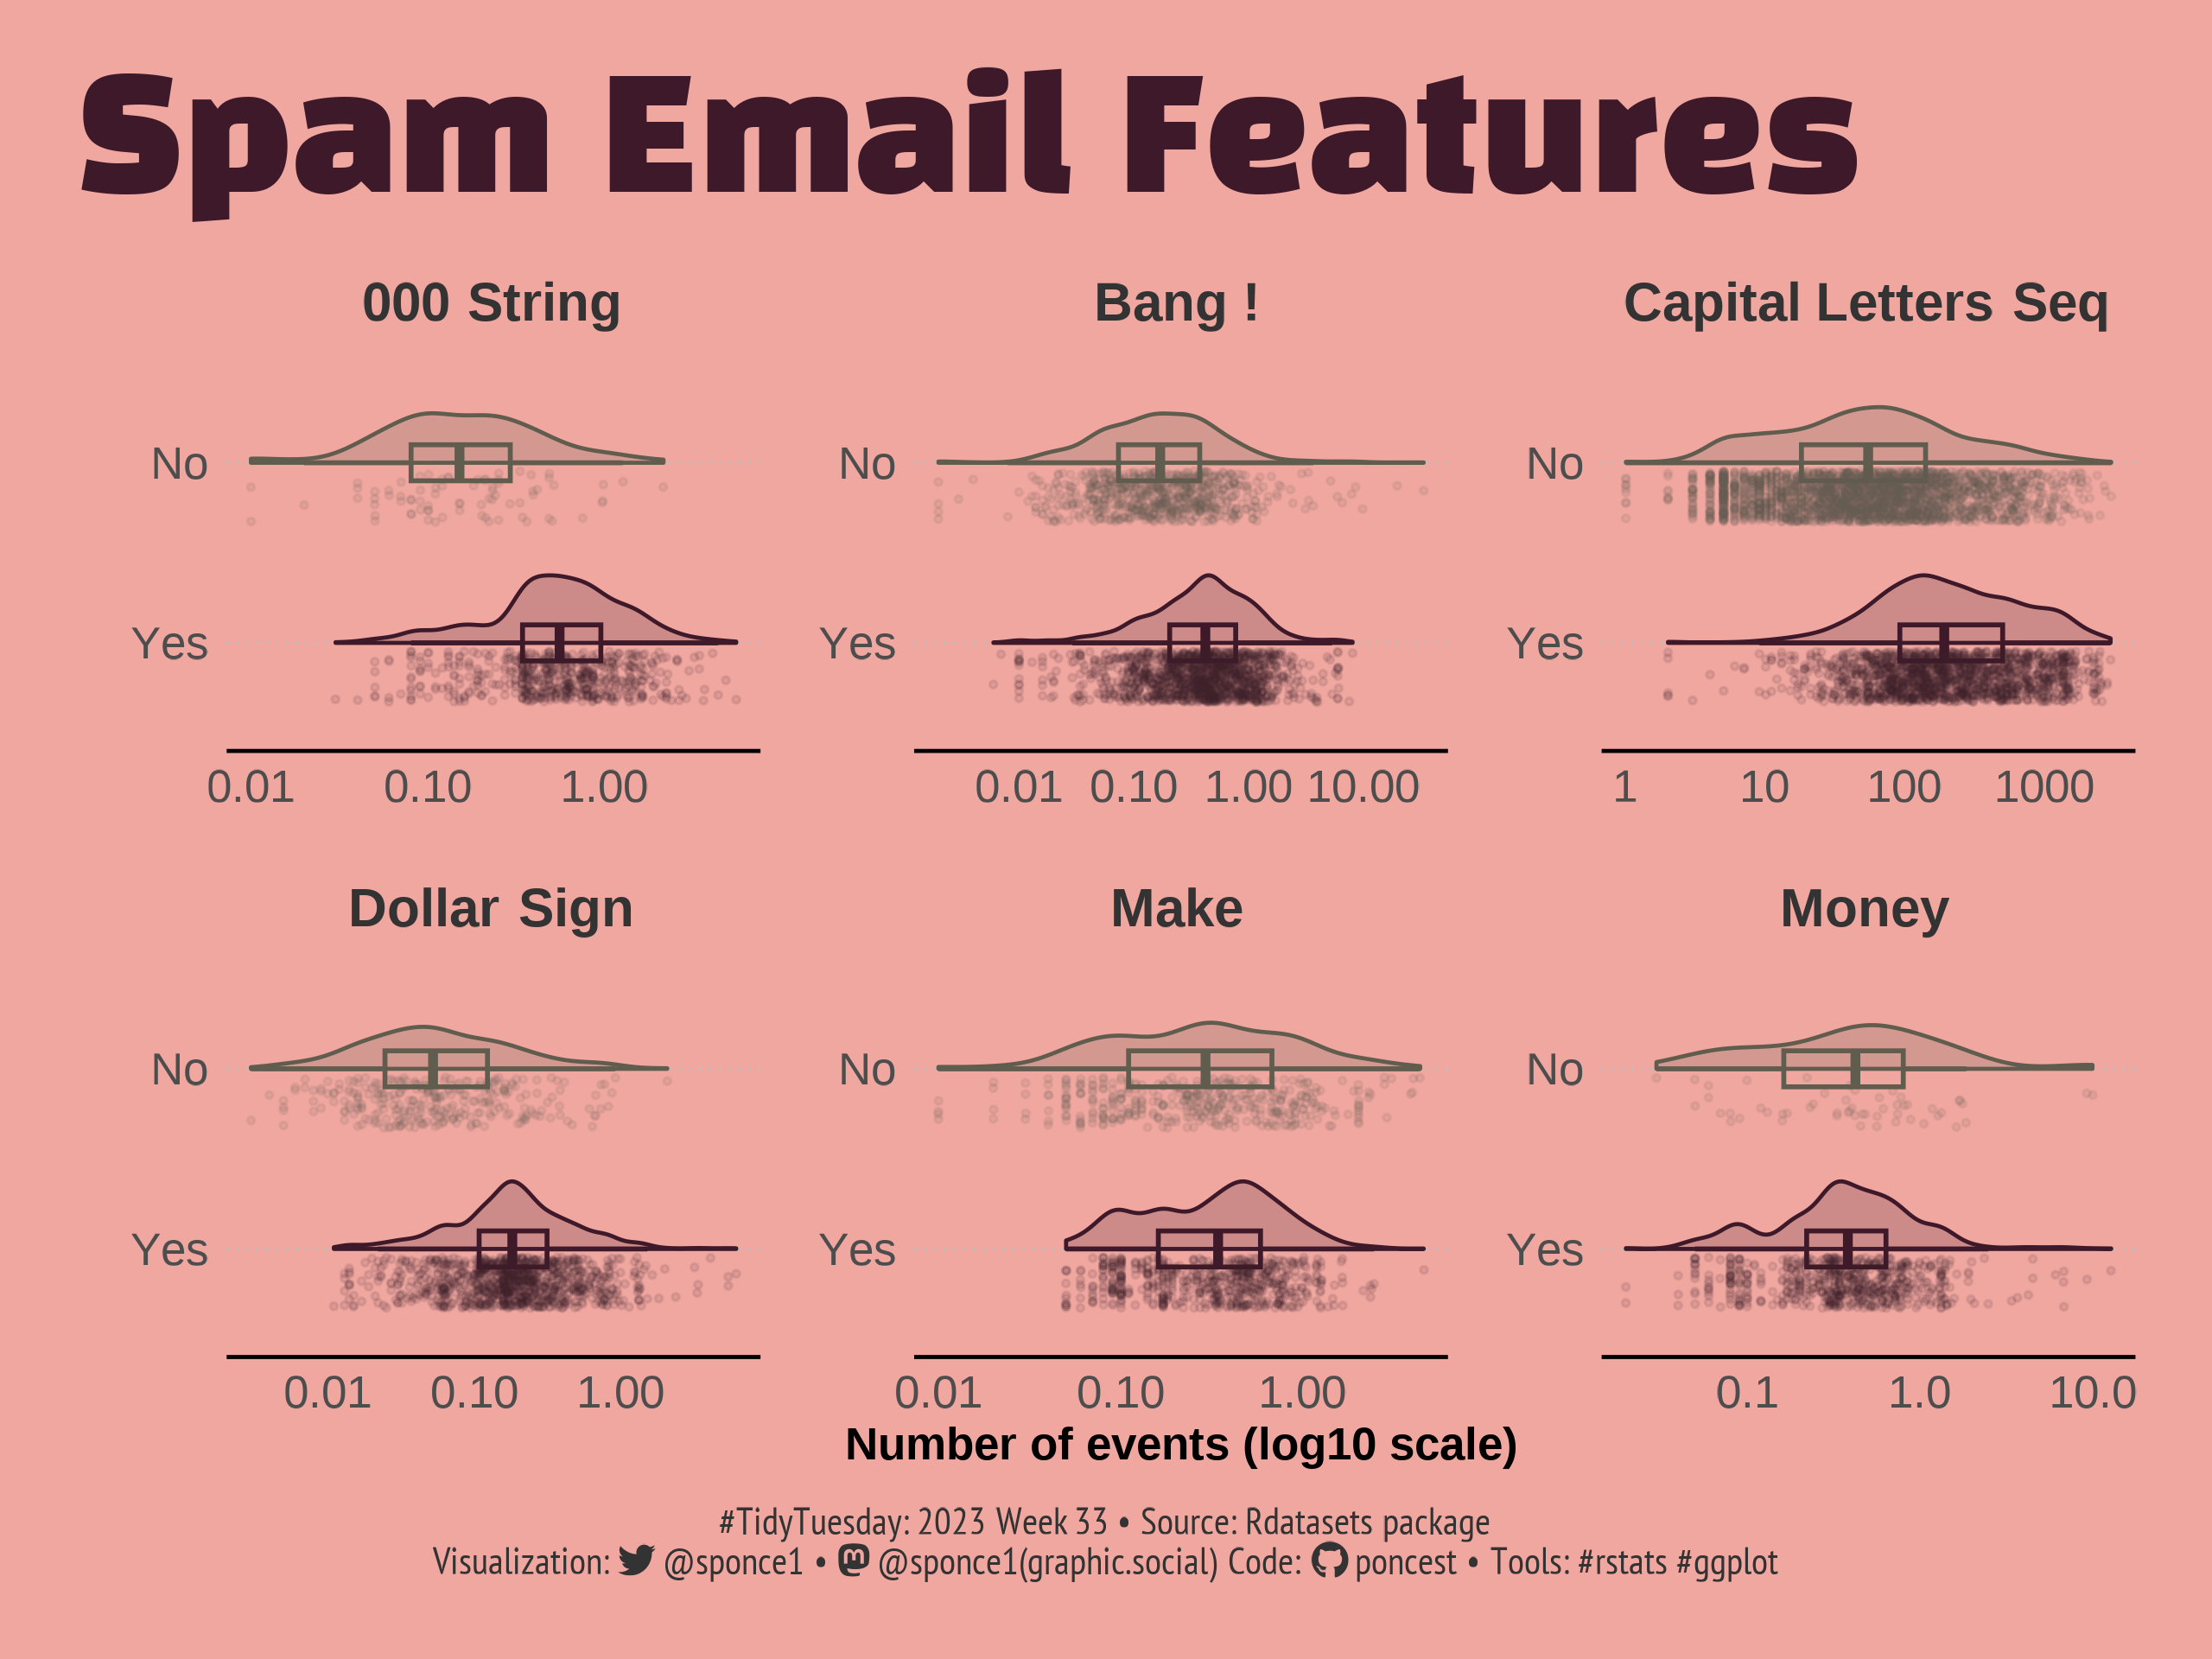

The R source for this figure:


## Challenge: #TidyTuesday 2023 week 33 
## Data:      Spam Email
## Author:    Steven Ponce
## Date:      2023-08-21


## 1. LOAD PACKAGES & SETUP ----  
pacman::p_load(tidyverse, tidytuesdayR, ggtext, showtext, janitor, camcorder, scales, lubridate)
pacman::p_load(ggdist, gghalves)

# |- figure size ---- 
gg_record(
    dir    = here::here("temp_plots"), 
    device = "png",
    width  = 8,
    height = 6,
    units  = "in",
    dpi    = 320) 

# |- resolution ---- 
showtext_opts(dpi = 320, regular.wt = 300, bold.wt = 800)


## 2. READ IN THE DATA ----
tt <- tidytuesdayR::tt_load(2023, week = 33) 

spam_raw <- tt$spam %>% clean_names()

readme(tt)   
rm(tt)   


## 3. EXAMINING THE DATA ----
glimpse(spam_raw)  
spam_raw %>% count(yesno, sort = T)



## 4. TIDYDATA ----
spam <- spam_raw %>% 
    mutate(yesno = ifelse(yesno == 'y', "Yes", "No")) %>%
    rename(
        `Dollar Sign` = dollar,
        `Bang !`      = bang,
        Money         = money,
        `000 String`  = n000,
        Make          = make,
        `Capital Letters Seq` = crl_tot
    ) %>% 
    pivot_longer(cols = -yesno, names_to = "category") 
    
    

# 5. VISUALIZATION ---- 

### |- plot aesthetics ---- 
bkg_col      <- "#F0A7A0" 
title_col    <- "#3E1929"              
subtitle_col <- "gray20"  
caption_col  <- "gray20"   
text_col     <- "gray20"      

col_palette  <- c("Yes" = "#3E1929", "No"  = "#605C4E")



### |-  titles and caption ----
tt <- str_glue("#TidyTuesday: 2023 Week 33 &bull; Source: Rdatasets package<br>")  
tw <- str_glue("<span style='font-family:fa6-brands'>&#xf099;</span>")
gh <- str_glue("<span style='font-family:fa6-brands'>&#xf09b;</span>")
mn <- str_glue("<span style='font-family:fa6-brands'>&#xf4f6;</span>")

title_text    <- str_glue("Spam Email Features") 

subtitle_text <- str_glue("") 

caption_text  <- str_glue("{tt} Visualization: {tw} @sponce1 &bull; {mn} @sponce1(graphic.social) Code: {gh} poncest &bull; Tools: #rstats #ggplot")


### |-  fonts ----
font_add('fa6-brands', 'fonts/fa6-brands-regular-400.otf')
font_add_google("Black Han Sans", family = "title")                           
font_add_google("Noto Sans", family = "subtitle")              
font_add_google("Noto Sans", family = "text")  
font_add_google("PT Sans Narrow", family = "caption")
font_add_google("Shadows Into Light", family = "annote")  
showtext_auto(enable = TRUE)     


### |-  final plot ----
spam %>%
    #slice_sample(n = 1000) %>% 
    filter(value > 0, value < 3000) %>% 
    
    ggplot(aes(x = as_factor(yesno), y = value, color = yesno, fill = yesno)) +
    
    # geoms
    geom_boxplot(
        width = 0.2,
        fill  = "transparent",
        size  = 0.6,
        outlier.shape = NA,
    ) +
    
    geom_half_violin(alpha = 0.2, side = 'top')+ 

    geom_half_point(
        side  = "l",
        alpha = 0.1, 
        size  = 0.6,
    ) +
    
    # scale
    scale_x_discrete() +
    scale_y_log10()+
    scale_fill_manual(values = col_palette) +
    scale_color_manual(values = col_palette, guide = "none") +
    coord_flip(clip = 'off') +
    
    # labs
    labs(
        x       = "", 
        y       = "Number of events (log10 scale)",
        title   = title_text,
        caption = caption_text) +
    
    facet_wrap(~ category, scales = "free")+

    # theme
    theme_minimal() +
    theme(
        plot.title.position   = "plot",
        plot.caption.position = "plot",
        legend.position       = 'plot',
        
        plot.background     = element_rect(fill = bkg_col, color = bkg_col),
        panel.background    = element_rect(fill = bkg_col, color = bkg_col),
        
        plot.margin         = margin(t = 10, r = 20, b = 10, l = 20),
        
        axis.title          = element_text(size = 12, face = 'bold', margin = margin(t = 10)), 
        axis.text           = element_text(size = 12),
        axis.line.x         = element_line(color = "black"),
        panel.grid.major.y  = element_line(linetype = "dotted", linewidth = 0.3, color = 'gray'),
        panel.grid.minor.y  = element_blank(),
        
        panel.grid.major.x  = element_blank(),
        panel.grid.minor.x  = element_blank(),
        
        strip.text          = element_textbox(size     = 14,
                                              face     = 'bold',
                                              color    = text_col,
                                              hjust    = 0.5,
                                              halign   = 0.5,
                                              r        = unit(5, "pt"),
                                              width    = unit(5.5, "npc"),
                                              padding  = margin(3, 0, 3, 0),
                                              margin   = margin(3, 3, 3, 3),
                                              fill     = "transparent"),
        
        panel.spacing       = unit(1, 'lines'),
        
        plot.title          = element_text(
            family          = 'title',
            color           = title_col,
            face            = "bold",
            size            = 40,  
            margin          = margin(t = 10, b = 10)),
         
        plot.caption        = element_markdown(
            family          = 'caption',
            color           = caption_col,
            lineheight      = 0.6,
            size            = 10,
            hjust           = 0.5,
            halign          = 0.5,
            margin          = margin(t = 10, b = 10)),
    )

  

sessioninfo::session_info(include_base = TRUE) 
# ─ Session info ─────────────────────────────────────────────────────────────────────
# setting  value
# version  R version 4.3.1 (2023-06-16 ucrt)
# os       Windows 10 x64 (build 19045)
# system   x86_64, mingw32
# ui       RStudio
# language (EN)
# collate  English_United States.utf8
# ctype    English_United States.utf8
# tz       America/New_York
# date     2023-08-16
# rstudio  2023.06.1+524 Mountain Hydrangea (desktop)
# pandoc   NA
# 
# ─ Packages ─────────────────────────────────────────────────────────────────────────
# package        * version date (UTC) lib source
# base           * 4.3.1   2023-06-16 [2] local
# bit              4.0.5   2022-11-15 [1] CRAN (R 4.3.0)
# bit64            4.0.5   2020-08-30 [1] CRAN (R 4.3.0)
# camcorder      * 0.1.0   2022-10-03 [1] CRAN (R 4.3.0)
# cellranger       1.1.0   2016-07-27 [1] CRAN (R 4.3.0)
# cli              3.6.1   2023-03-23 [1] CRAN (R 4.3.0)
# colorspace       2.1-0   2023-01-23 [1] CRAN (R 4.3.0)
# commonmark       1.9.0   2023-03-17 [1] CRAN (R 4.3.0)
# compiler         4.3.1   2023-06-16 [2] local
# crayon           1.5.2   2022-09-29 [1] CRAN (R 4.3.0)
# curl             5.0.0   2023-01-12 [1] CRAN (R 4.3.0)
# datasets       * 4.3.1   2023-06-16 [2] local
# distributional   0.3.2   2023-03-22 [1] CRAN (R 4.3.0)
# dplyr          * 1.1.2   2023-04-20 [1] CRAN (R 4.3.0)
# fansi            1.0.4   2023-01-22 [1] CRAN (R 4.3.0)
# farver           2.1.1   2022-07-06 [1] CRAN (R 4.3.0)
# forcats        * 1.0.0   2023-01-29 [1] CRAN (R 4.3.0)
# fs               1.6.2   2023-04-25 [1] CRAN (R 4.3.0)
# generics         0.1.3   2022-07-05 [1] CRAN (R 4.3.0)
# ggdist         * 3.3.0   2023-05-13 [1] CRAN (R 4.3.0)
# gghalves       * 0.1.4   2022-11-20 [1] CRAN (R 4.3.1)
# ggplot2        * 3.4.2   2023-04-03 [1] CRAN (R 4.3.0)
# ggtext         * 0.1.2   2022-09-16 [1] CRAN (R 4.3.0)
# gifski           1.12.0  2023-05-19 [1] CRAN (R 4.3.0)
# glue             1.6.2   2022-02-24 [1] CRAN (R 4.3.0)
# graphics       * 4.3.1   2023-06-16 [2] local
# grDevices      * 4.3.1   2023-06-16 [2] local
# grid             4.3.1   2023-06-16 [2] local
# gridtext         0.1.5   2022-09-16 [1] CRAN (R 4.3.0)
# gtable           0.3.3   2023-03-21 [1] CRAN (R 4.3.0)
# here             1.0.1   2020-12-13 [1] CRAN (R 4.3.0)
# hms              1.1.3   2023-03-21 [1] CRAN (R 4.3.0)
# httr             1.4.6   2023-05-08 [1] CRAN (R 4.3.0)
# janitor        * 2.2.0   2023-02-02 [1] CRAN (R 4.3.0)
# jsonlite         1.8.5   2023-06-05 [1] CRAN (R 4.3.0)
# lifecycle        1.0.3   2022-10-07 [1] CRAN (R 4.3.0)
# lubridate      * 1.9.2   2023-02-10 [1] CRAN (R 4.3.0)
# magick           2.7.4   2023-03-09 [1] CRAN (R 4.3.0)
# magrittr         2.0.3   2022-03-30 [1] CRAN (R 4.3.0)
# markdown         1.7     2023-05-16 [1] CRAN (R 4.3.0)
# methods        * 4.3.1   2023-06-16 [2] local
# munsell          0.5.0   2018-06-12 [1] CRAN (R 4.3.0)
# pacman           0.5.1   2019-03-11 [1] CRAN (R 4.3.0)
# parallel         4.3.1   2023-06-16 [2] local
# pillar           1.9.0   2023-03-22 [1] CRAN (R 4.3.0)
# pkgconfig        2.0.3   2019-09-22 [1] CRAN (R 4.3.0)
# purrr          * 1.0.1   2023-01-10 [1] CRAN (R 4.3.0)
# R6               2.5.1   2021-08-19 [1] CRAN (R 4.3.0)
# ragg             1.2.5   2023-01-12 [1] CRAN (R 4.3.0)
# Rcpp             1.0.10  2023-01-22 [1] CRAN (R 4.3.0)
# readr          * 2.1.4   2023-02-10 [1] CRAN (R 4.3.0)
# readxl           1.4.2   2023-02-09 [1] CRAN (R 4.3.0)
# rlang            1.1.1   2023-04-28 [1] CRAN (R 4.3.0)
# rprojroot        2.0.3   2022-04-02 [1] CRAN (R 4.3.0)
# rstudioapi       0.14    2022-08-22 [1] CRAN (R 4.3.0)
# rsvg             2.4.0   2022-11-21 [1] CRAN (R 4.3.0)
# rvest            1.0.3   2022-08-19 [1] CRAN (R 4.3.0)
# scales         * 1.2.1   2022-08-20 [1] CRAN (R 4.3.0)
# selectr          0.4-2   2019-11-20 [1] CRAN (R 4.3.0)
# sessioninfo      1.2.2   2021-12-06 [1] CRAN (R 4.3.0)
# showtext       * 0.9-6   2023-05-03 [1] CRAN (R 4.3.0)
# showtextdb     * 3.0     2020-06-04 [1] CRAN (R 4.3.0)
# snakecase        0.11.0  2019-05-25 [1] CRAN (R 4.3.0)
# stats          * 4.3.1   2023-06-16 [2] local
# stringi          1.7.12  2023-01-11 [1] CRAN (R 4.3.0)
# stringr        * 1.5.0   2022-12-02 [1] CRAN (R 4.3.0)
# svglite          2.1.1   2023-01-10 [1] CRAN (R 4.3.0)
# sysfonts       * 0.8.8   2022-03-13 [1] CRAN (R 4.3.0)
# systemfonts      1.0.4   2022-02-11 [1] CRAN (R 4.3.0)
# textshaping      0.3.6   2021-10-13 [1] CRAN (R 4.3.0)
# tibble         * 3.2.1   2023-03-20 [1] CRAN (R 4.3.0)
# tidyr          * 1.3.0   2023-01-24 [1] CRAN (R 4.3.0)
# tidyselect       1.2.0   2022-10-10 [1] CRAN (R 4.3.0)
# tidytuesdayR   * 1.0.2   2022-02-01 [1] CRAN (R 4.3.0)
# tidyverse      * 2.0.0   2023-02-22 [1] CRAN (R 4.3.0)
# timechange       0.2.0   2023-01-11 [1] CRAN (R 4.3.0)
# tools            4.3.1   2023-06-16 [2] local
# tzdb             0.4.0   2023-05-12 [1] CRAN (R 4.3.0)
# usethis          2.2.0   2023-06-06 [1] CRAN (R 4.3.0)
# utf8             1.2.3   2023-01-31 [1] CRAN (R 4.3.0)
# utils          * 4.3.1   2023-06-16 [2] local
# vctrs            0.6.2   2023-04-19 [1] CRAN (R 4.3.0)
# vroom            1.6.3   2023-04-28 [1] CRAN (R 4.3.0)
# withr            2.5.0   2022-03-03 [1] CRAN (R 4.3.0)
# xfun             0.39    2023-04-20 [1] CRAN (R 4.3.0)
# xml2             1.3.4   2023-04-27 [1] CRAN (R 4.3.0)
# 
# [1] C:/Users/poncest/AppData/Local/R/win-library/4.3
# [2] C:/Users/poncest/AppData/Local/Programs/R/R-4.3.1/library



  
